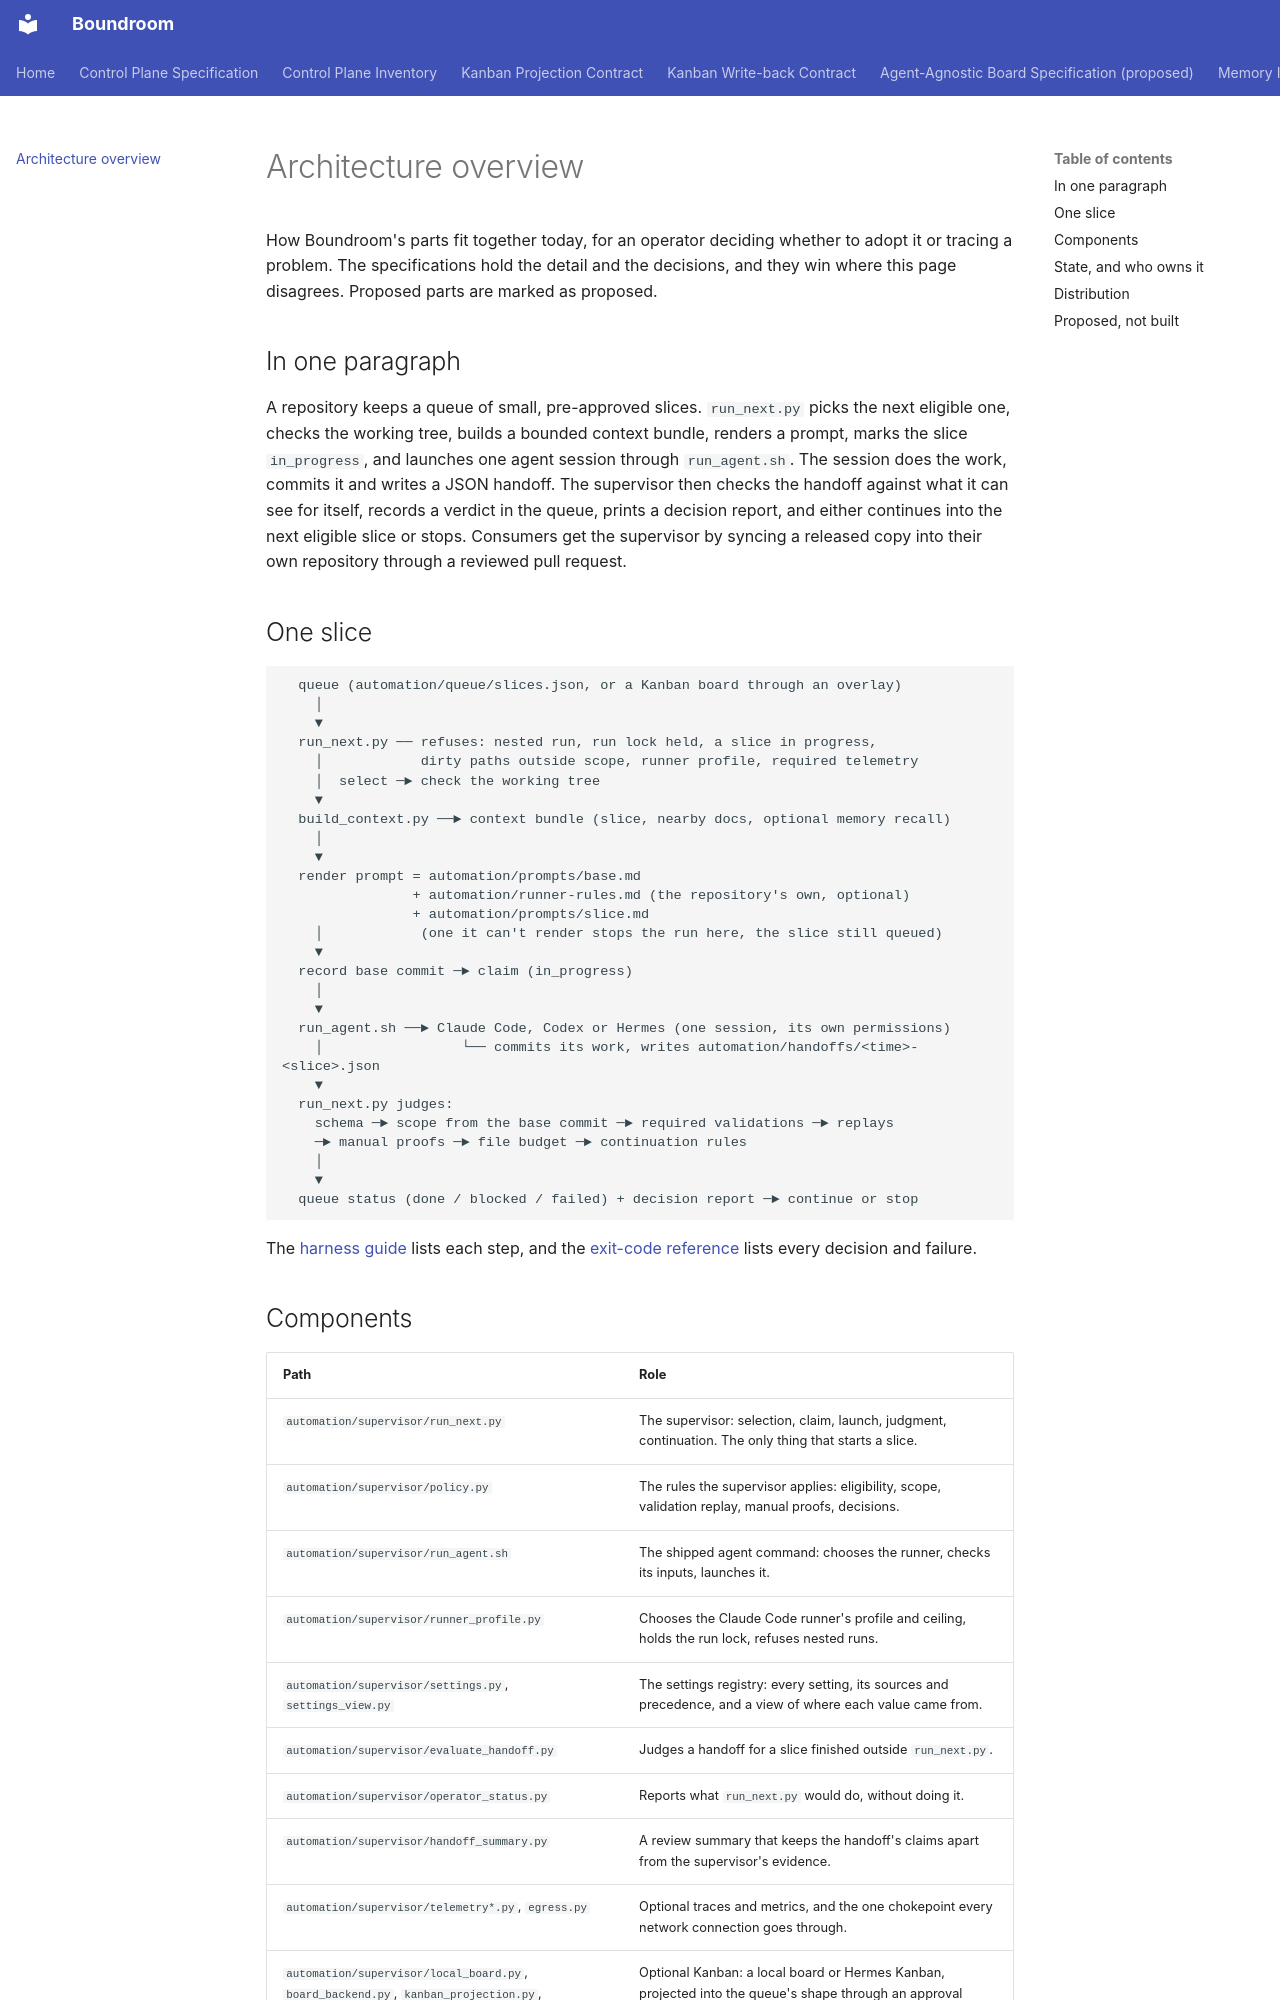

repository: raelldottin/boundroom · page: reference/architecture/index.html · generator: mkdocs

# Architecture overview

How Boundroom's parts fit together today, for an operator deciding whether to adopt it or tracing a problem. The specifications hold the detail and the decisions, and they win where this page disagrees. Proposed parts are marked as proposed.

## In one paragraph

A repository keeps a queue of small, pre-approved slices. `run_next.py` picks the next eligible one, checks the working tree, builds a bounded context bundle, renders a prompt, marks the slice `in_progress`, and launches one agent session through `run_agent.sh`. The session does the work, commits it and writes a JSON handoff. The supervisor then checks the handoff against what it can see for itself, records a verdict in the queue, prints a decision report, and either continues into the next eligible slice or stops. Consumers get the supervisor by syncing a released copy into their own repository through a reviewed pull request.

## One slice

```text
  queue (automation/queue/slices.json, or a Kanban board through an overlay)
    │
    ▼
  run_next.py ── refuses: nested run, run lock held, a slice in progress,
    │            dirty paths outside scope, runner profile, required telemetry
    │  select ─► check the working tree
    ▼
  build_context.py ──► context bundle (slice, nearby docs, optional memory recall)
    │
    ▼
  render prompt = automation/prompts/base.md
                + automation/runner-rules.md (the repository's own, optional)
                + automation/prompts/slice.md
    │            (one it can't render stops the run here, the slice still queued)
    ▼
  record base commit ─► claim (in_progress)
    │
    ▼
  run_agent.sh ──► Claude Code, Codex or Hermes (one session, its own permissions)
    │                 └── commits its work, writes automation/handoffs/<time>-<slice>.json
    ▼
  run_next.py judges:
    schema ─► scope from the base commit ─► required validations ─► replays
    ─► manual proofs ─► file budget ─► continuation rules
    │
    ▼
  queue status (done / blocked / failed) + decision report ─► continue or stop
```

The [harness guide](https://github.com/raelldottin/boundroom/blob/main/automation/README.md#lifecycle) lists each step, and the [exit-code reference](exit-codes.md) lists every decision and failure.
